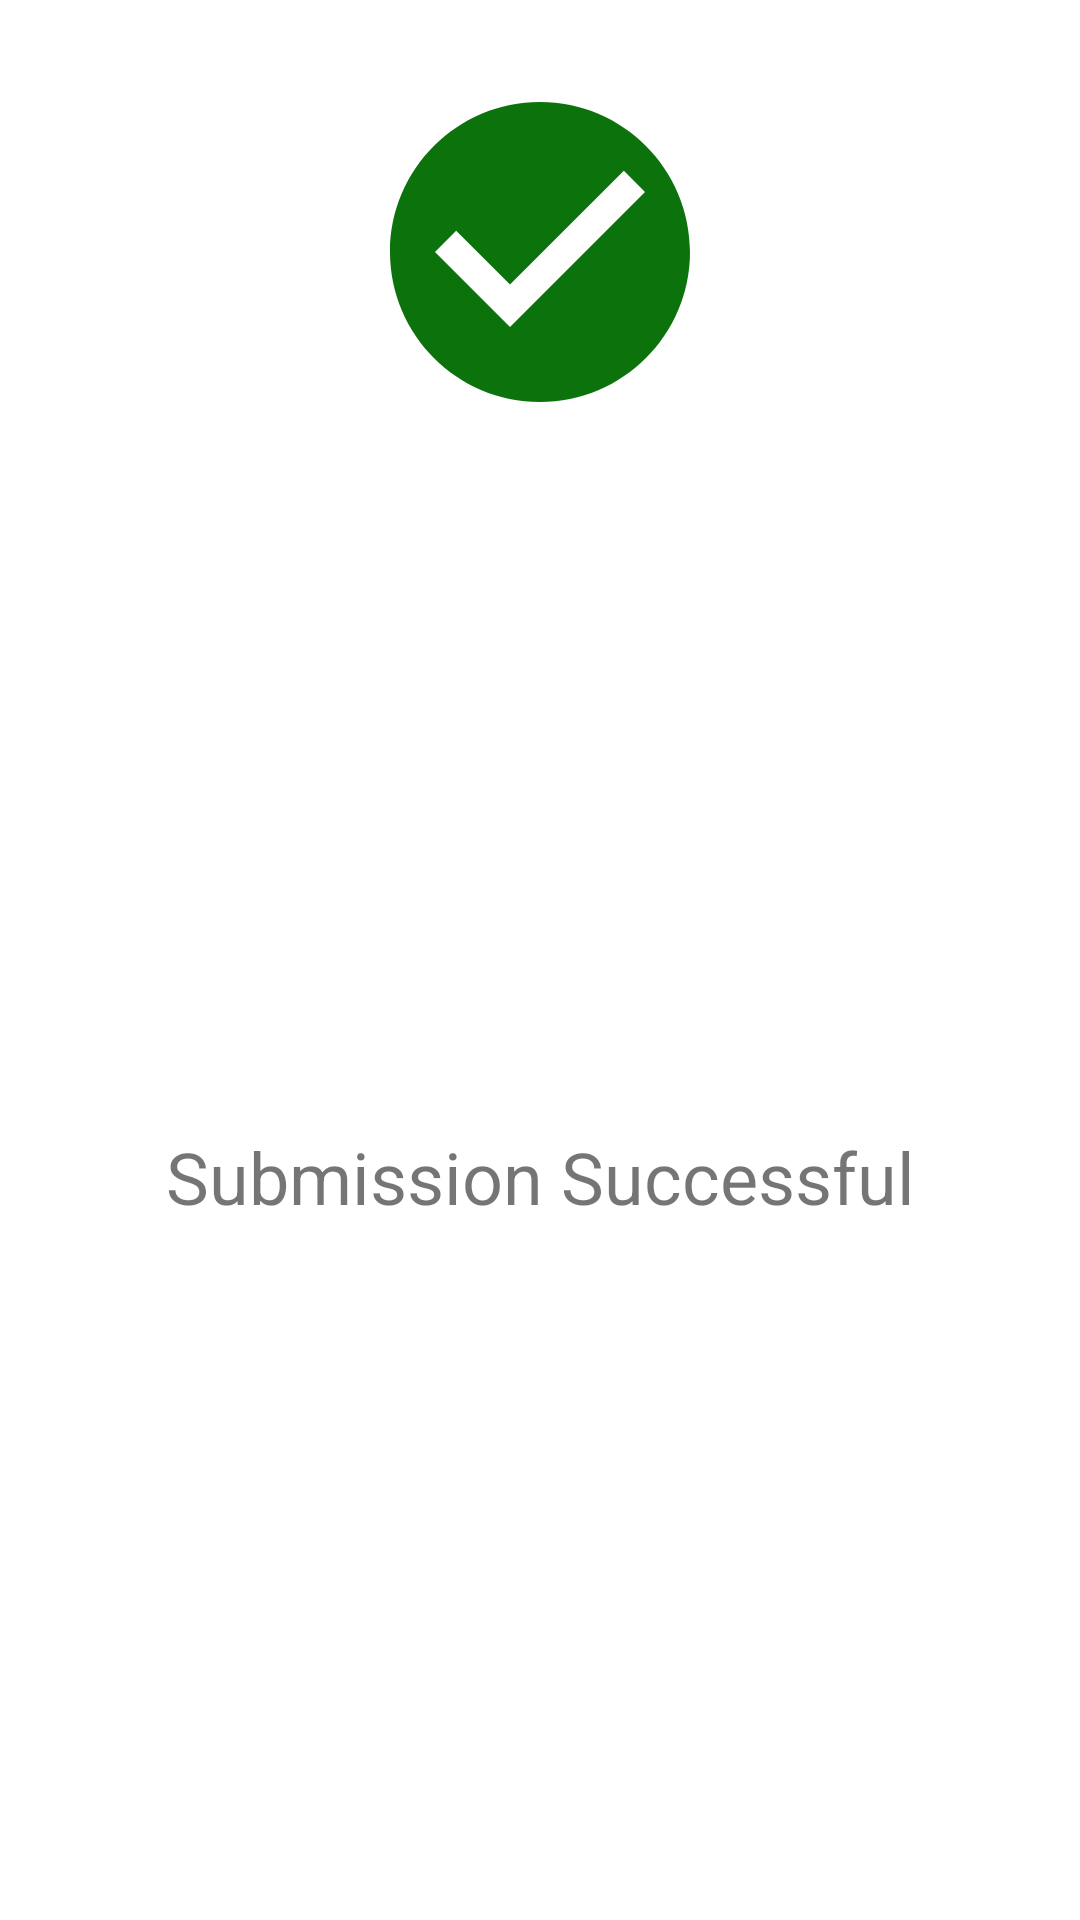

The Android layout XML behind this screen, and the referenced resources:
<!-- AndroidManifest.xml: application theme AppTheme -->
<!-- res/layout/dialog_success.xml -->
<LinearLayout xmlns:tools="http://schemas.android.com/tools"
    android:layout_width="match_parent"
    android:layout_height="200dp"
    xmlns:app="http://schemas.android.com/apk/res-auto"
    android:layout_margin="32dp"
    app:cardCornerRadius="16dp"
    xmlns:android="http://schemas.android.com/apk/res/android">

    <androidx.constraintlayout.widget.ConstraintLayout
        android:layout_width="match_parent"
        android:layout_height="match_parent"
        android:background="@color/white">

        <TextView
            android:id="@+id/message_success"
            android:layout_width="0dp"
            android:layout_height="wrap_content"
            android:layout_marginStart="16dp"
            android:layout_marginTop="24dp"
            android:layout_marginEnd="16dp"
            android:layout_marginBottom="24dp"
            android:text="@string/dialog_success_text"
            android:textAlignment="center"
            android:textSize="24sp"
            app:layout_constraintBottom_toBottomOf="parent"
            app:layout_constraintEnd_toEndOf="parent"
            app:layout_constraintStart_toStartOf="parent"
            app:layout_constraintTop_toBottomOf="@+id/icon" />
        <ImageView
            android:id="@+id/icon"
            android:layout_width="120dp"
            android:layout_height="120dp"
            android:layout_marginTop="24dp"
            app:layout_constraintEnd_toEndOf="parent"
            app:layout_constraintStart_toStartOf="parent"
            app:layout_constraintTop_toTopOf="parent"
            app:srcCompat="@drawable/ic_baseline_check_circle_24" />
    </androidx.constraintlayout.widget.ConstraintLayout>
</LinearLayout>
<!-- resources referenced by this layout -->
<resources>
  <color name="white">#FFFFFF</color>
  <!-- drawable ic_baseline_check_circle_24 (drawable) -->
  <vector android:height="24dp" android:tint="#0B720C"
      android:viewportHeight="24" android:viewportWidth="24"
      android:width="24dp" xmlns:android="http://schemas.android.com/apk/res/android">
      <path android:fillColor="@android:color/white" android:pathData="M12,2C6.48,2 2,6.48 2,12s4.48,10 10,10 10,-4.48 10,-10S17.52,2 12,2zM10,17l-5,-5 1.41,-1.41L10,14.17l7.59,-7.59L19,8l-9,9z"/>
  </vector>
  <string name="dialog_success_text">Submission Successful</string>
  <style name="AppTheme" parent="Theme.AppCompat.Light.DarkActionBar">
          
          <item name="colorPrimary">@color/colorPrimary</item>
          <item name="colorPrimaryDark">@color/colorPrimaryDark</item>
          <item name="colorAccent">@color/colorAccent</item>
      </style>
  <color name="colorPrimary">#111111</color>
  <color name="colorPrimaryDark">#000000</color>
  <color name="colorAccent">#EF8B0A</color>
</resources>
